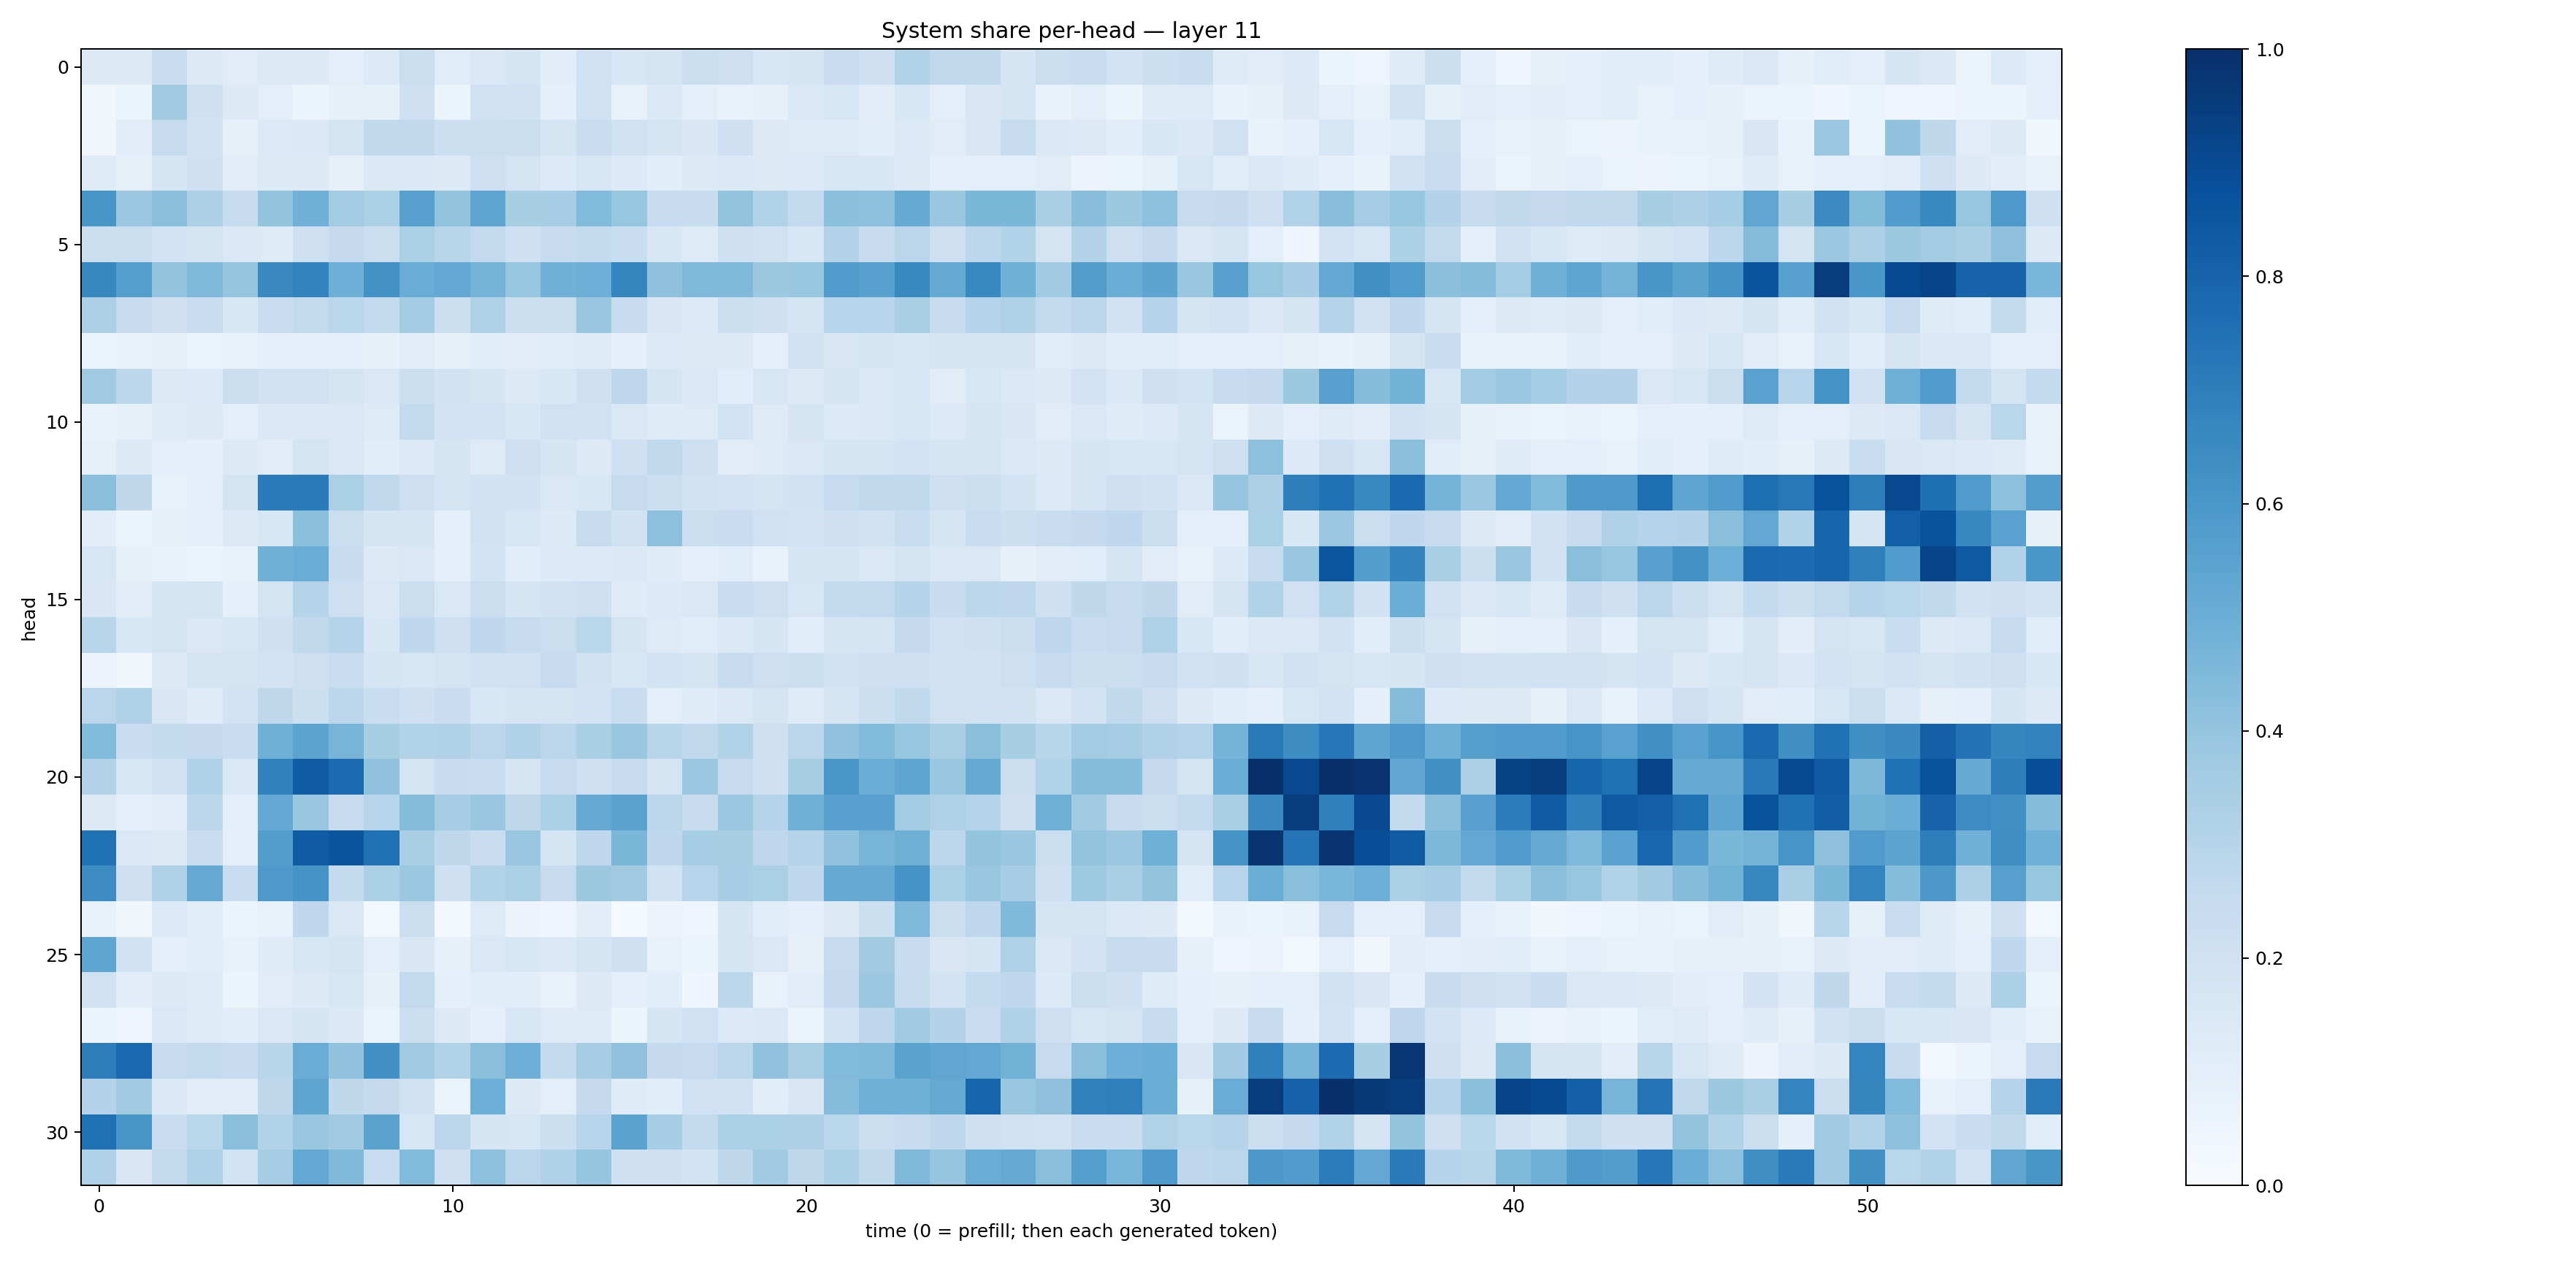

Data behind this chart, as committed beside it:
0.12864125, 0.12706316, 0.22759576, 0.12707698, 0.11112687, 0.13003777, 0.12626152, 0.10075243, 0.1365961, 0.22365907, 0.11445005, 0.14647914, 0.17086433, 0.10320237, 0.19957832, 0.162131, 0.17935972, 0.22508244, 0.21285117, 0.16263719, 0.17522085, 0.22981556, 0.20538369, 0.3152948
0.03746, 0.06282, 0.3631, 0.2104, 0.1278, 0.09575, 0.0611, 0.08006, 0.08432, 0.2093, 0.06236, 0.2027, 0.1876, 0.0929, 0.2023, 0.07539, 0.14, 0.09672, 0.06698, 0.07866, 0.1447, 0.1581, 0.1029, 0.1541
0.03271, 0.1121, 0.2436, 0.1996, 0.08522, 0.1346, 0.1393, 0.1775, 0.2623, 0.2636, 0.2162, 0.2233, 0.224, 0.1673, 0.2274, 0.1959, 0.1725, 0.1491, 0.2037, 0.1294, 0.1233, 0.1234, 0.106, 0.1347
0.1199, 0.0819, 0.1678, 0.2033, 0.1101, 0.1272, 0.1293, 0.08419, 0.1405, 0.1404, 0.1326, 0.2114, 0.1778, 0.1336, 0.1635, 0.1344, 0.106, 0.1274, 0.1385, 0.1284, 0.1361, 0.161, 0.1535, 0.1297
0.6045, 0.3811, 0.4251, 0.328, 0.245, 0.4014, 0.4813, 0.358, 0.3283, 0.5599, 0.3999, 0.5374, 0.3428, 0.3463, 0.4443, 0.3935, 0.2447, 0.2356, 0.3995, 0.3098, 0.2561, 0.4192, 0.4177, 0.5143
0.221, 0.2252, 0.1823, 0.1757, 0.1459, 0.1238, 0.2146, 0.2524, 0.2234, 0.3355, 0.2918, 0.2609, 0.2065, 0.2348, 0.2543, 0.2327, 0.1538, 0.1236, 0.2085, 0.197, 0.1553, 0.3073, 0.2406, 0.2822
0.6622, 0.5633, 0.4021, 0.4505, 0.3948, 0.6525, 0.6759, 0.4926, 0.6237, 0.507, 0.5258, 0.474, 0.3944, 0.4823, 0.4922, 0.6698, 0.411, 0.4506, 0.4454, 0.3788, 0.3909, 0.5768, 0.5577, 0.6571
0.325, 0.2357, 0.2123, 0.2288, 0.1527, 0.233, 0.2586, 0.2886, 0.257, 0.3582, 0.2176, 0.3242, 0.2168, 0.2195, 0.3897, 0.2352, 0.1496, 0.1359, 0.2165, 0.21, 0.1665, 0.2931, 0.2965, 0.3382
0.06415, 0.07104, 0.07982, 0.06566, 0.07087, 0.08604, 0.09674, 0.08935, 0.07864, 0.1131, 0.08423, 0.1084, 0.1041, 0.1137, 0.1183, 0.09136, 0.1356, 0.1278, 0.1327, 0.0911, 0.1975, 0.1508, 0.1667, 0.1624
0.3685, 0.2803, 0.1277, 0.1333, 0.2198, 0.196, 0.1956, 0.1761, 0.1484, 0.2157, 0.188, 0.1685, 0.1303, 0.153, 0.2078, 0.2759, 0.165, 0.1462, 0.1083, 0.1588, 0.1262, 0.1667, 0.1477, 0.162
0.06743, 0.08222, 0.1209, 0.128, 0.09433, 0.1382, 0.1384, 0.147, 0.1228, 0.2591, 0.1807, 0.1841, 0.1526, 0.1981, 0.2022, 0.1437, 0.1174, 0.1229, 0.185, 0.1236, 0.1689, 0.1328, 0.1387, 0.1603
0.08445, 0.1323, 0.09945, 0.09101, 0.1316, 0.1111, 0.1742, 0.1424, 0.1076, 0.1355, 0.1698, 0.1222, 0.2121, 0.1672, 0.1289, 0.2098, 0.2656, 0.2118, 0.113, 0.1243, 0.1432, 0.1644, 0.171, 0.1811
0.4222, 0.2718, 0.07677, 0.09805, 0.1746, 0.7094, 0.7102, 0.3352, 0.2622, 0.2146, 0.1712, 0.194, 0.1883, 0.1415, 0.153, 0.2452, 0.2203, 0.1936, 0.1823, 0.1772, 0.1949, 0.2491, 0.2638, 0.2622
0.1046, 0.06227, 0.07937, 0.09134, 0.1271, 0.1592, 0.4217, 0.2201, 0.1648, 0.1707, 0.08846, 0.1893, 0.1594, 0.1291, 0.2449, 0.195, 0.4148, 0.2232, 0.2292, 0.1997, 0.1871, 0.2077, 0.1904, 0.2342
0.1611, 0.08029, 0.06737, 0.06027, 0.07064, 0.4818, 0.5046, 0.2405, 0.1259, 0.1484, 0.08744, 0.1869, 0.1068, 0.1331, 0.1346, 0.1372, 0.1186, 0.09604, 0.1167, 0.07371, 0.1697, 0.1663, 0.1459, 0.1741
0.1493, 0.104, 0.1657, 0.1763, 0.08802, 0.1735, 0.3027, 0.2115, 0.1481, 0.2194, 0.1483, 0.2189, 0.1659, 0.1914, 0.2049, 0.1178, 0.1345, 0.1456, 0.2338, 0.2141, 0.1597, 0.2555, 0.2591, 0.2997
0.2895, 0.1535, 0.1721, 0.1424, 0.1568, 0.2053, 0.2618, 0.3021, 0.1525, 0.2669, 0.2074, 0.2691, 0.2454, 0.2253, 0.2858, 0.1794, 0.123, 0.1136, 0.1466, 0.1671, 0.1059, 0.1653, 0.1654, 0.2518
0.05846, 0.03299, 0.129, 0.1765, 0.1733, 0.1822, 0.2143, 0.2334, 0.1651, 0.1611, 0.1728, 0.1975, 0.2022, 0.2464, 0.1898, 0.1609, 0.1862, 0.1739, 0.2438, 0.2137, 0.2174, 0.1939, 0.2087, 0.211
0.2824, 0.3195, 0.1506, 0.1203, 0.1857, 0.2721, 0.2175, 0.2776, 0.2338, 0.209, 0.2299, 0.1533, 0.1701, 0.1726, 0.1802, 0.2327, 0.09633, 0.1182, 0.1483, 0.1795, 0.1181, 0.1762, 0.2187, 0.2619
0.4419, 0.2291, 0.2569, 0.25, 0.2317, 0.4893, 0.5432, 0.4714, 0.3436, 0.3106, 0.3183, 0.2835, 0.3165, 0.2835, 0.3371, 0.3866, 0.2892, 0.2644, 0.3133, 0.2135, 0.2817, 0.4025, 0.4432, 0.3927
0.3077, 0.1617, 0.2023, 0.3177, 0.1414, 0.6818, 0.827, 0.7702, 0.4066, 0.178, 0.2402, 0.2311, 0.166, 0.2432, 0.2041, 0.2439, 0.1782, 0.3796, 0.2493, 0.2034, 0.3424, 0.5979, 0.5006, 0.5379
0.1315, 0.09603, 0.1027, 0.2793, 0.09658, 0.523, 0.3829, 0.2346, 0.2939, 0.4369, 0.3477, 0.3853, 0.2699, 0.3311, 0.5178, 0.5487, 0.2842, 0.2394, 0.3792, 0.2987, 0.4886, 0.5566, 0.5568, 0.3571
0.7478, 0.1465, 0.1304, 0.2287, 0.09893, 0.5711, 0.8302, 0.8568, 0.7486, 0.3374, 0.2703, 0.227, 0.3905, 0.1671, 0.2685, 0.4599, 0.2658, 0.3469, 0.3407, 0.2676, 0.2996, 0.4056, 0.4721, 0.4915
0.6463, 0.2102, 0.3176, 0.5132, 0.2339, 0.5918, 0.6155, 0.2545, 0.3327, 0.3812, 0.2078, 0.3128, 0.3346, 0.243, 0.3761, 0.3632, 0.1943, 0.2957, 0.3441, 0.3327, 0.2695, 0.5081, 0.512, 0.6124
0.07298, 0.03157, 0.134, 0.1169, 0.0605, 0.07487, 0.2665, 0.1465, 0.02884, 0.2216, 0.01965, 0.1238, 0.05516, 0.04242, 0.1024, 0.01491, 0.05602, 0.05011, 0.1659, 0.1149, 0.08724, 0.1319, 0.2165, 0.45
0.5378, 0.1928, 0.09061, 0.1062, 0.07519, 0.1181, 0.1571, 0.1757, 0.09653, 0.1488, 0.0782, 0.1458, 0.1564, 0.1369, 0.1793, 0.2039, 0.07267, 0.05259, 0.1661, 0.1433, 0.08012, 0.2429, 0.3627, 0.2367
0.198, 0.1034, 0.1291, 0.1225, 0.06053, 0.1132, 0.1266, 0.1622, 0.08527, 0.2588, 0.08767, 0.1069, 0.1063, 0.07164, 0.1275, 0.09339, 0.1091, 0.04587, 0.2809, 0.07147, 0.1132, 0.2527, 0.3804, 0.241
0.06205, 0.04925, 0.148, 0.1245, 0.1062, 0.1425, 0.1673, 0.1384, 0.0628, 0.2176, 0.1291, 0.09078, 0.1599, 0.1227, 0.1242, 0.06145, 0.1647, 0.2014, 0.1337, 0.1469, 0.06638, 0.1858, 0.2765, 0.3642
0.7025, 0.7769, 0.2454, 0.2594, 0.2495, 0.2907, 0.5075, 0.4026, 0.6259, 0.3689, 0.3159, 0.423, 0.4945, 0.254, 0.3507, 0.4101, 0.2507, 0.2464, 0.2847, 0.4083, 0.3386, 0.4448, 0.4471, 0.5479
0.3056, 0.3621, 0.1392, 0.1107, 0.1108, 0.2726, 0.5375, 0.2702, 0.2535, 0.1913, 0.06476, 0.4927, 0.1299, 0.09953, 0.2537, 0.1182, 0.1059, 0.2011, 0.1911, 0.1072, 0.1507, 0.4328, 0.4886, 0.4885
0.7507, 0.6049, 0.229, 0.2855, 0.4221, 0.3133, 0.3838, 0.3629, 0.5474, 0.1625, 0.283, 0.1703, 0.1569, 0.2179, 0.2937, 0.5499, 0.3445, 0.255, 0.3298, 0.3283, 0.327, 0.2853, 0.2215, 0.2356
0.3199, 0.1499, 0.2595, 0.321, 0.1858, 0.3497, 0.5242, 0.4483, 0.2317, 0.444, 0.2074, 0.4172, 0.2814, 0.3173, 0.3967, 0.206, 0.2077, 0.1846, 0.2699, 0.3635, 0.2699, 0.3287, 0.2617, 0.452
